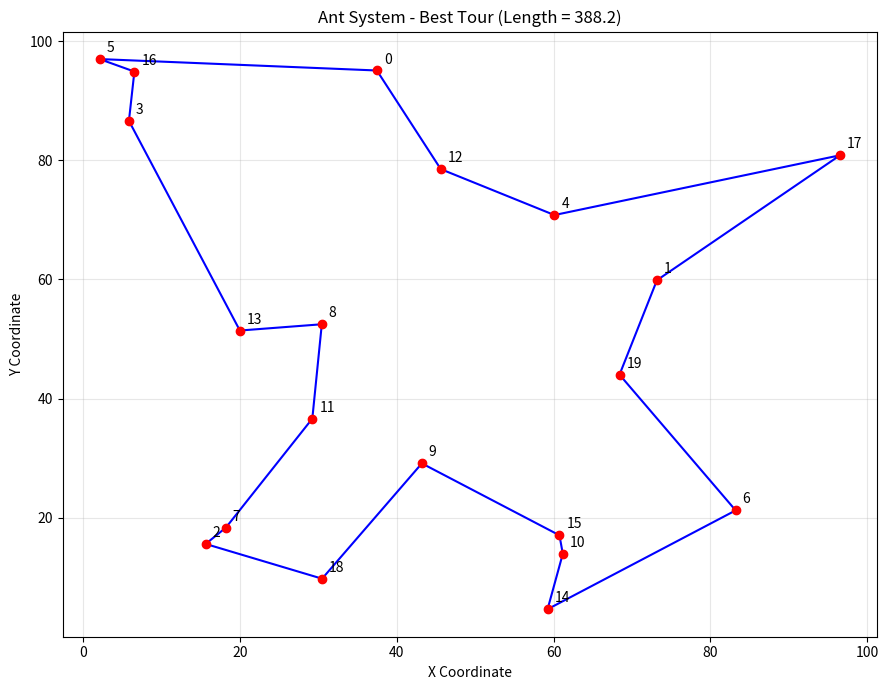

Here is the Python script that generated this plot:
import numpy as np
import matplotlib.pyplot as plt
np.random.seed(42)
N = 20
cities = np.random.rand(N, 2) * 100
diff = cities[:, None, :] - cities[None, :, :]
distance = np.sqrt(np.sum(diff**2, axis=2))
visibility = np.zeros_like(distance)
np.divide(1, distance, out=visibility, where=distance > 0)
n_ants = N
iterations = 300
alpha = 1.0
beta = 5.0
p = 0.5
Q = 100.0
pheromone = np.ones((N, N))
np.fill_diagonal(pheromone, 0)
best_tour = None
best_length = float("inf")
def tour_length(tour):
    return sum(distance[tour[i], tour[(i + 1) % N]] for i in range(N))
for iteration in range(iterations):
    tours = []
    lengths = []
    for start in range(n_ants):
        tour = [start]
        visited = {start}
        while len(tour) < N:
            current = tour[-1]
            candidates = np.array([c for c in range(N) if c not in visited])
            weights = pheromone[current, candidates] ** alpha * visibility[current, candidates] ** beta
            probabilities = weights / weights.sum()
            next_city = np.random.choice(candidates, p=probabilities)
            tour.append(int(next_city))
            visited.add(int(next_city))
        length = tour_length(tour)
        tours.append(tour)
        lengths.append(length)
        if length < best_length:
            best_length = length
            best_tour = tour.copy()
    deposits = np.zeros((N, N))
    for tour, length in zip(tours, lengths):
        amount = Q / length
        for i in range(N):
            a = tour[i]
            b = tour[(i + 1) % N]
            deposits[a, b] += amount
            deposits[b, a] += amount
    pheromone = p * pheromone + deposits
    np.fill_diagonal(pheromone, 0)
route = best_tour + [best_tour[0]]
print("Best Tour:", " → ".join(map(str, route)))
print(f"Best Tour Length: {best_length:.1f} units")
path = cities[route]
plt.figure(figsize=(9, 7))
plt.plot(path[:, 0], path[:, 1], "b-o", linewidth=1.5, markersize=5)
plt.scatter(cities[:, 0], cities[:, 1], color="red", zorder=3)
for i, (x, y) in enumerate(cities):
    plt.annotate(str(i), (x, y), xytext=(5, 5), textcoords="offset points")
plt.title(f"Ant System - Best Tour (Length = {best_length:.1f})")
plt.xlabel("X Coordinate")
plt.ylabel("Y Coordinate")
plt.grid(True, alpha=0.3)
plt.tight_layout()
plt.show()
